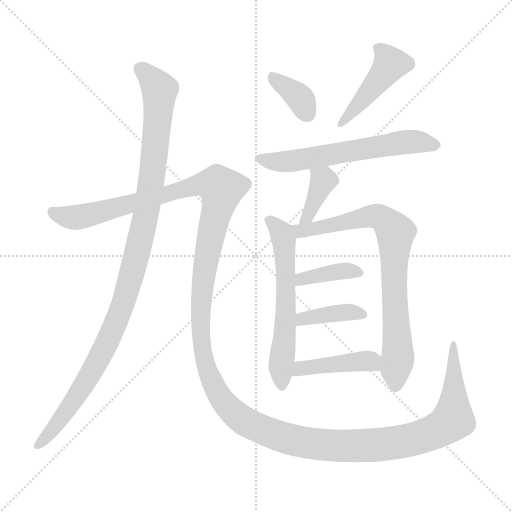
t = 0.00 s
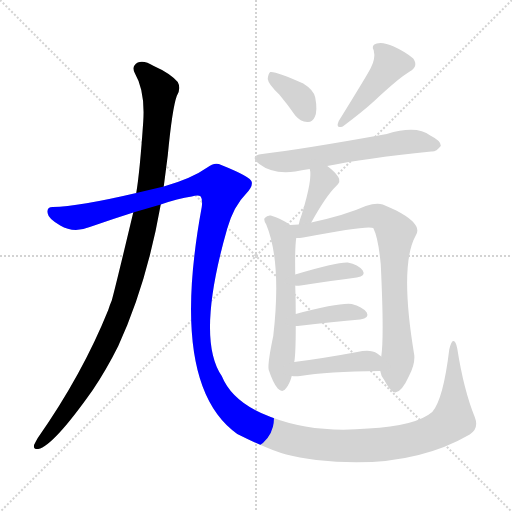
t = 1.92 s
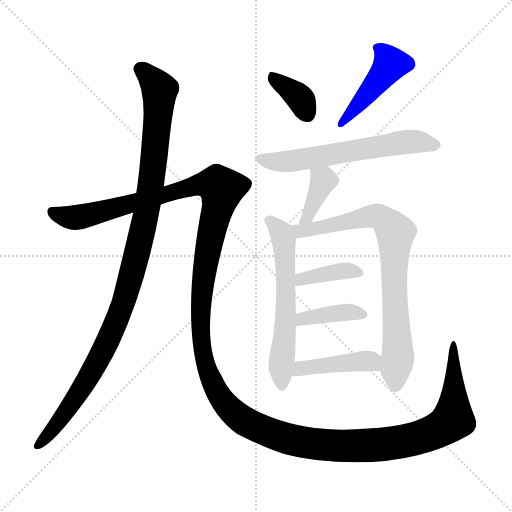
t = 3.84 s
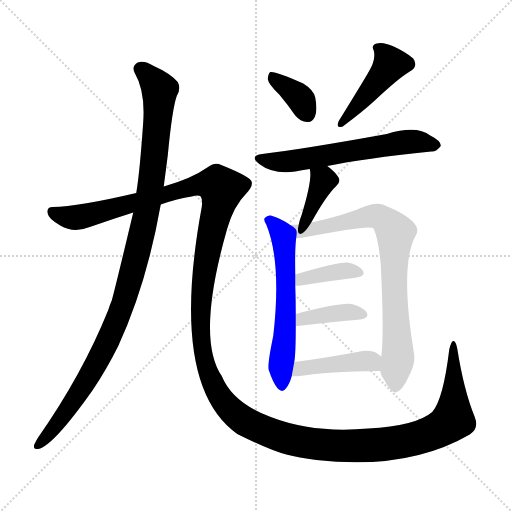
t = 5.77 s
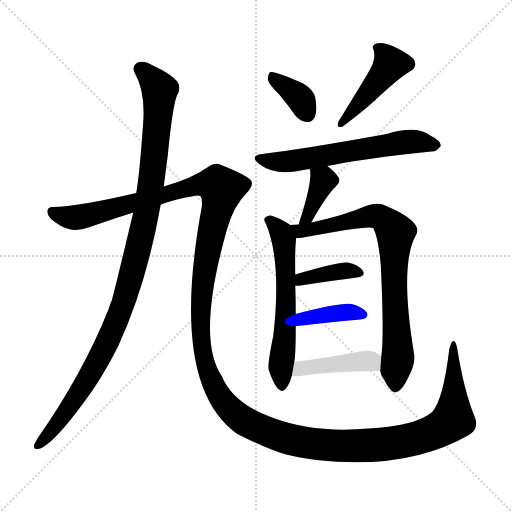
t = 7.69 s
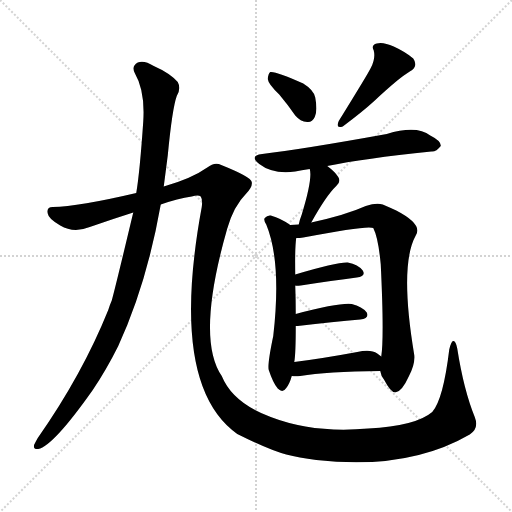
t = 9.61 s

The animated SVG that drew these frames (rendered in a browser with its animation timeline set to each time). Animation: 11 CSS @keyframes rules; one cycle of 9.61 s.

<svg version="1.1" viewBox="0 0 1024 1024" xmlns="http://www.w3.org/2000/svg">
  <g stroke="lightgray" stroke-dasharray="1,1" stroke-width="1" transform="scale(4, 4)">
    <line x1="0" y1="0" x2="256" y2="256"></line>
    <line x1="256" y1="0" x2="0" y2="256"></line>
    <line x1="128" y1="0" x2="128" y2="256"></line>
    <line x1="0" y1="128" x2="256" y2="128"></line>
  </g>
<g transform="scale(1, -1) translate(0, -900)">
   <style type="text/css">
    @keyframes keyframes0 {
      from {
       stroke: blue;
       stroke-dashoffset: 1080;
       stroke-width: 128;
       }
       78% {
       animation-timing-function: step-end;
       stroke: blue;
       stroke-dashoffset: 0;
       stroke-width: 128;
       }
       to {
       stroke: black;
       stroke-width: 1024;
       }
       }
       #make-me-a-hanzi-animation-0 {
         animation: keyframes0 1.128906s both;
         animation-delay: 0.000000s;
         animation-timing-function: linear;
       }
    @keyframes keyframes1 {
      from {
       stroke: blue;
       stroke-dashoffset: 1694;
       stroke-width: 128;
       }
       85% {
       animation-timing-function: step-end;
       stroke: blue;
       stroke-dashoffset: 0;
       stroke-width: 128;
       }
       to {
       stroke: black;
       stroke-width: 1024;
       }
       }
       #make-me-a-hanzi-animation-1 {
         animation: keyframes1 1.628581s both;
         animation-delay: 1.128906s;
         animation-timing-function: linear;
       }
    @keyframes keyframes2 {
      from {
       stroke: blue;
       stroke-dashoffset: 364;
       stroke-width: 128;
       }
       54% {
       animation-timing-function: step-end;
       stroke: blue;
       stroke-dashoffset: 0;
       stroke-width: 128;
       }
       to {
       stroke: black;
       stroke-width: 1024;
       }
       }
       #make-me-a-hanzi-animation-2 {
         animation: keyframes2 0.546224s both;
         animation-delay: 2.757487s;
         animation-timing-function: linear;
       }
    @keyframes keyframes3 {
      from {
       stroke: blue;
       stroke-dashoffset: 444;
       stroke-width: 128;
       }
       59% {
       animation-timing-function: step-end;
       stroke: blue;
       stroke-dashoffset: 0;
       stroke-width: 128;
       }
       to {
       stroke: black;
       stroke-width: 1024;
       }
       }
       #make-me-a-hanzi-animation-3 {
         animation: keyframes3 0.611328s both;
         animation-delay: 3.303711s;
         animation-timing-function: linear;
       }
    @keyframes keyframes4 {
      from {
       stroke: blue;
       stroke-dashoffset: 612;
       stroke-width: 128;
       }
       67% {
       animation-timing-function: step-end;
       stroke: blue;
       stroke-dashoffset: 0;
       stroke-width: 128;
       }
       to {
       stroke: black;
       stroke-width: 1024;
       }
       }
       #make-me-a-hanzi-animation-4 {
         animation: keyframes4 0.748047s both;
         animation-delay: 3.915039s;
         animation-timing-function: linear;
       }
    @keyframes keyframes5 {
      from {
       stroke: blue;
       stroke-dashoffset: 380;
       stroke-width: 128;
       }
       55% {
       animation-timing-function: step-end;
       stroke: blue;
       stroke-dashoffset: 0;
       stroke-width: 128;
       }
       to {
       stroke: black;
       stroke-width: 1024;
       }
       }
       #make-me-a-hanzi-animation-5 {
         animation: keyframes5 0.559245s both;
         animation-delay: 4.663086s;
         animation-timing-function: linear;
       }
    @keyframes keyframes6 {
      from {
       stroke: blue;
       stroke-dashoffset: 598;
       stroke-width: 128;
       }
       66% {
       animation-timing-function: step-end;
       stroke: blue;
       stroke-dashoffset: 0;
       stroke-width: 128;
       }
       to {
       stroke: black;
       stroke-width: 1024;
       }
       }
       #make-me-a-hanzi-animation-6 {
         animation: keyframes6 0.736654s both;
         animation-delay: 5.222331s;
         animation-timing-function: linear;
       }
    @keyframes keyframes7 {
      from {
       stroke: blue;
       stroke-dashoffset: 788;
       stroke-width: 128;
       }
       72% {
       animation-timing-function: step-end;
       stroke: blue;
       stroke-dashoffset: 0;
       stroke-width: 128;
       }
       to {
       stroke: black;
       stroke-width: 1024;
       }
       }
       #make-me-a-hanzi-animation-7 {
         animation: keyframes7 0.891276s both;
         animation-delay: 5.958984s;
         animation-timing-function: linear;
       }
    @keyframes keyframes8 {
      from {
       stroke: blue;
       stroke-dashoffset: 383;
       stroke-width: 128;
       }
       55% {
       animation-timing-function: step-end;
       stroke: blue;
       stroke-dashoffset: 0;
       stroke-width: 128;
       }
       to {
       stroke: black;
       stroke-width: 1024;
       }
       }
       #make-me-a-hanzi-animation-8 {
         animation: keyframes8 0.561686s both;
         animation-delay: 6.850260s;
         animation-timing-function: linear;
       }
    @keyframes keyframes9 {
      from {
       stroke: blue;
       stroke-dashoffset: 391;
       stroke-width: 128;
       }
       56% {
       animation-timing-function: step-end;
       stroke: blue;
       stroke-dashoffset: 0;
       stroke-width: 128;
       }
       to {
       stroke: black;
       stroke-width: 1024;
       }
       }
       #make-me-a-hanzi-animation-9 {
         animation: keyframes9 0.568197s both;
         animation-delay: 7.411947s;
         animation-timing-function: linear;
       }
    @keyframes keyframes10 {
      from {
       stroke: blue;
       stroke-dashoffset: 429;
       stroke-width: 128;
       }
       58% {
       animation-timing-function: step-end;
       stroke: blue;
       stroke-dashoffset: 0;
       stroke-width: 128;
       }
       to {
       stroke: black;
       stroke-width: 1024;
       }
       }
       #make-me-a-hanzi-animation-10 {
         animation: keyframes10 0.599121s both;
         animation-delay: 7.980143s;
         animation-timing-function: linear;
       }
</style>
<path d="M 327.5 527.0 Q 331.5 558.0 335.5 589.0 Q 344.5 683.0 353.5 708.0 Q 362.5 723.0 355.5 736.0 Q 339.5 754.0 307.5 768.0 Q 288.5 780.0 275.5 775.0 Q 262.5 768.0 269.5 754.0 Q 290.5 718.0 286.5 657.0 Q 279.5 555.0 272.5 514.0 L 266.5 475.0 Q 230.5 324.0 223.5 299.0 Q 219.5 290.0 216.5 280.0 Q 164.5 151.0 75.5 24.0 Q 71.5 17.0 68.5 11.0 Q 65.5 1.0 76.5 2.0 Q 106.5 8.0 185.5 120.0 Q 212.5 160.0 236.5 208.0 Q 293.5 332.0 321.5 491.0 L 327.5 527.0 Z" fill="lightgray"></path> 
<path d="M 321.5 491.0 Q 355.5 503.0 383.5 507.0 Q 396.5 511.0 401.5 507.0 Q 405.5 501.0 403.5 486.0 Q 337.5 129.0 474.5 32.0 Q 540.5 -1.0 572.5 -9.0 Q 597.5 -15.0 632.5 -20.0 Q 815.5 -41.0 939.5 31.0 Q 958.5 43.0 949.5 66.0 Q 927.5 120.0 914.5 203.0 Q 911.5 219.0 906.5 218.0 Q 902.5 218.0 898.5 201.0 Q 886.5 101.0 864.5 76.0 Q 831.5 48.0 736.5 43.0 Q 627.5 33.0 541.5 66.0 Q 465.5 94.0 443.5 148.0 Q 391.5 223.0 454.5 443.0 Q 467.5 488.0 492.5 513.0 Q 505.5 526.0 503.5 536.0 Q 502.5 546.0 442.5 570.0 Q 429.5 577.0 414.5 565.0 Q 383.5 543.0 327.5 527.0 L 272.5 514.0 Q 157.5 487.0 105.5 486.0 Q 92.5 486.0 95.5 473.0 Q 96.5 463.0 120.5 449.0 Q 147.5 433.0 179.5 446.0 Q 225.5 462.0 266.5 475.0 L 321.5 491.0 Z" fill="lightgray"></path> 
<path d="M 558.5 711.0 Q 574.5 692.0 590.5 669.0 Q 600.5 657.0 614.5 656.0 Q 624.5 655.0 629.5 666.0 Q 635.5 678.0 630.5 705.0 Q 627.5 720.0 606.5 733.0 Q 551.5 758.0 540.5 756.0 Q 536.5 753.0 535.5 742.0 Q 536.5 732.0 558.5 711.0 Z" fill="lightgray"></path> 
<path d="M 741.5 764.0 Q 737.5 755.0 677.5 658.0 Q 670.5 642.0 685.5 647.0 Q 725.5 677.0 748.5 698.0 Q 797.5 744.0 819.5 757.0 Q 837.5 767.0 826.5 783.0 Q 811.5 796.0 787.5 807.0 Q 765.5 817.0 753.5 813.0 Q 741.5 810.0 747.5 799.0 Q 751.5 783.0 741.5 764.0 Z" fill="lightgray"></path> 
<path d="M 654.5 568.0 Q 726.5 583.0 862.5 597.0 Q 872.5 596.0 881.5 608.0 Q 882.5 618.0 860.5 629.0 Q 833.5 650.0 773.5 632.0 Q 607.5 602.0 524.5 592.0 Q 497.5 589.0 518.5 572.0 Q 545.5 551.0 590.5 557.0 Q 602.5 560.0 619.5 562.0 L 654.5 568.0 Z" fill="lightgray"></path> 
<path d="M 622.5 455.0 Q 652.5 509.0 672.5 528.0 Q 682.5 537.0 676.5 546.0 Q 670.5 556.0 654.5 568.0 C 630.5 586.0 613.5 591.0 619.5 562.0 Q 625.5 543.0 603.5 471.0 Q 599.5 461.0 597.5 451.0 C 590.5 422.0 607.5 429.0 622.5 455.0 Z" fill="lightgray"></path> 
<path d="M 580.5 450.0 Q 562.5 463.0 541.5 469.0 Q 534.5 470.0 529.5 464.0 Q 526.5 460.0 532.5 451.0 Q 563.5 376.0 546.5 228.0 Q 534.5 171.0 537.5 160.0 Q 546.5 133.0 555.5 123.0 Q 565.5 113.0 572.5 124.0 Q 579.5 133.0 583.5 148.0 L 588.5 176.0 Q 591.5 191.0 591.5 248.0 L 591.5 272.0 Q 591.5 300.0 590.5 329.0 L 590.5 351.0 Q 589.5 405.0 592.5 424.0 C 594.5 441.0 594.5 441.0 580.5 450.0 Z" fill="lightgray"></path> 
<path d="M 760.5 158.0 Q 761.5 149.0 768.5 140.0 Q 781.5 115.0 790.5 115.0 Q 803.5 116.0 817.5 147.0 Q 830.5 171.0 828.5 190.0 Q 798.5 370.0 831.5 429.0 Q 846.5 451.0 792.5 479.0 Q 779.5 485.0 765.5 491.0 Q 752.5 495.0 731.5 488.0 Q 691.5 470.0 622.5 455.0 L 597.5 451.0 Q 588.5 451.0 580.5 450.0 C 550.5 448.0 562.5 421.0 592.5 424.0 Q 599.5 424.0 606.5 425.0 Q 735.5 450.0 746.5 444.0 Q 756.5 425.0 761.5 371.0 Q 768.5 226.0 762.5 187.0 L 760.5 158.0 Z" fill="lightgray"></path> 
<path d="M 590.5 329.0 Q 591.5 328.0 601.5 329.0 Q 665.5 339.0 713.5 345.0 Q 732.5 348.0 725.5 359.0 Q 716.5 371.0 695.5 375.0 Q 673.5 376.0 590.5 351.0 C 561.5 342.0 560.5 332.0 590.5 329.0 Z" fill="lightgray"></path> 
<path d="M 591.5 248.0 Q 592.5 248.0 595.5 248.0 Q 667.5 257.0 720.5 261.0 Q 739.5 264.0 733.5 275.0 Q 724.5 287.0 703.5 292.0 Q 678.5 295.0 591.5 272.0 C 562.5 264.0 561.5 247.0 591.5 248.0 Z" fill="lightgray"></path> 
<path d="M 583.5 148.0 Q 590.5 147.0 600.5 148.0 Q 652.5 157.0 760.5 158.0 C 790.5 158.0 786.5 169.0 762.5 187.0 Q 758.5 190.0 754.5 193.0 Q 741.5 202.0 714.5 196.0 Q 644.5 183.0 588.5 176.0 C 558.5 172.0 553.5 150.0 583.5 148.0 Z" fill="lightgray"></path> 
      <clipPath id="make-me-a-hanzi-clip-0">
      <path d="M 327.5 527.0 Q 331.5 558.0 335.5 589.0 Q 344.5 683.0 353.5 708.0 Q 362.5 723.0 355.5 736.0 Q 339.5 754.0 307.5 768.0 Q 288.5 780.0 275.5 775.0 Q 262.5 768.0 269.5 754.0 Q 290.5 718.0 286.5 657.0 Q 279.5 555.0 272.5 514.0 L 266.5 475.0 Q 230.5 324.0 223.5 299.0 Q 219.5 290.0 216.5 280.0 Q 164.5 151.0 75.5 24.0 Q 71.5 17.0 68.5 11.0 Q 65.5 1.0 76.5 2.0 Q 106.5 8.0 185.5 120.0 Q 212.5 160.0 236.5 208.0 Q 293.5 332.0 321.5 491.0 L 327.5 527.0 Z" fill="lightgray"></path>
      </clipPath>
      <path clip-path="url(#make-me-a-hanzi-clip-0)" d="M 280.5 762.0 L 304.5 742.0 L 319.5 715.0 L 295.5 487.0 L 262.5 348.0 L 235.5 263.0 L 179.5 149.0 L 117.5 56.0 L 76.5 10.0 " fill="none" id="make-me-a-hanzi-animation-0" stroke-dasharray="952 1904" stroke-linecap="round"></path>

      <clipPath id="make-me-a-hanzi-clip-1">
      <path d="M 321.5 491.0 Q 355.5 503.0 383.5 507.0 Q 396.5 511.0 401.5 507.0 Q 405.5 501.0 403.5 486.0 Q 337.5 129.0 474.5 32.0 Q 540.5 -1.0 572.5 -9.0 Q 597.5 -15.0 632.5 -20.0 Q 815.5 -41.0 939.5 31.0 Q 958.5 43.0 949.5 66.0 Q 927.5 120.0 914.5 203.0 Q 911.5 219.0 906.5 218.0 Q 902.5 218.0 898.5 201.0 Q 886.5 101.0 864.5 76.0 Q 831.5 48.0 736.5 43.0 Q 627.5 33.0 541.5 66.0 Q 465.5 94.0 443.5 148.0 Q 391.5 223.0 454.5 443.0 Q 467.5 488.0 492.5 513.0 Q 505.5 526.0 503.5 536.0 Q 502.5 546.0 442.5 570.0 Q 429.5 577.0 414.5 565.0 Q 383.5 543.0 327.5 527.0 L 272.5 514.0 Q 157.5 487.0 105.5 486.0 Q 92.5 486.0 95.5 473.0 Q 96.5 463.0 120.5 449.0 Q 147.5 433.0 179.5 446.0 Q 225.5 462.0 266.5 475.0 L 321.5 491.0 Z" fill="lightgray"></path>
      </clipPath>
      <path clip-path="url(#make-me-a-hanzi-clip-1)" d="M 103.5 477.0 L 123.5 468.0 L 154.5 465.0 L 392.5 530.0 L 437.5 528.0 L 443.5 521.0 L 419.5 423.0 L 401.5 299.0 L 401.5 228.0 L 411.5 168.0 L 431.5 120.0 L 464.5 77.0 L 496.5 53.0 L 556.5 28.0 L 629.5 12.0 L 743.5 9.0 L 829.5 22.0 L 882.5 43.0 L 902.5 57.0 L 907.5 73.0 L 906.5 214.0 " fill="none" id="make-me-a-hanzi-animation-1" stroke-dasharray="1566 3132" stroke-linecap="round"></path>

      <clipPath id="make-me-a-hanzi-clip-2">
      <path d="M 558.5 711.0 Q 574.5 692.0 590.5 669.0 Q 600.5 657.0 614.5 656.0 Q 624.5 655.0 629.5 666.0 Q 635.5 678.0 630.5 705.0 Q 627.5 720.0 606.5 733.0 Q 551.5 758.0 540.5 756.0 Q 536.5 753.0 535.5 742.0 Q 536.5 732.0 558.5 711.0 Z" fill="lightgray"></path>
      </clipPath>
      <path clip-path="url(#make-me-a-hanzi-clip-2)" d="M 543.5 747.0 L 596.5 707.0 L 615.5 670.0 " fill="none" id="make-me-a-hanzi-animation-2" stroke-dasharray="236 472" stroke-linecap="round"></path>

      <clipPath id="make-me-a-hanzi-clip-3">
      <path d="M 741.5 764.0 Q 737.5 755.0 677.5 658.0 Q 670.5 642.0 685.5 647.0 Q 725.5 677.0 748.5 698.0 Q 797.5 744.0 819.5 757.0 Q 837.5 767.0 826.5 783.0 Q 811.5 796.0 787.5 807.0 Q 765.5 817.0 753.5 813.0 Q 741.5 810.0 747.5 799.0 Q 751.5 783.0 741.5 764.0 Z" fill="lightgray"></path>
      </clipPath>
      <path clip-path="url(#make-me-a-hanzi-clip-3)" d="M 759.5 802.0 L 780.5 772.0 L 742.5 720.0 L 697.5 670.0 L 688.5 667.0 L 687.5 657.0 " fill="none" id="make-me-a-hanzi-animation-3" stroke-dasharray="316 632" stroke-linecap="round"></path>

      <clipPath id="make-me-a-hanzi-clip-4">
      <path d="M 654.5 568.0 Q 726.5 583.0 862.5 597.0 Q 872.5 596.0 881.5 608.0 Q 882.5 618.0 860.5 629.0 Q 833.5 650.0 773.5 632.0 Q 607.5 602.0 524.5 592.0 Q 497.5 589.0 518.5 572.0 Q 545.5 551.0 590.5 557.0 Q 602.5 560.0 619.5 562.0 L 654.5 568.0 Z" fill="lightgray"></path>
      </clipPath>
      <path clip-path="url(#make-me-a-hanzi-clip-4)" d="M 519.5 583.0 L 580.5 577.0 L 804.5 616.0 L 838.5 617.0 L 871.5 610.0 " fill="none" id="make-me-a-hanzi-animation-4" stroke-dasharray="484 968" stroke-linecap="round"></path>

      <clipPath id="make-me-a-hanzi-clip-5">
      <path d="M 622.5 455.0 Q 652.5 509.0 672.5 528.0 Q 682.5 537.0 676.5 546.0 Q 670.5 556.0 654.5 568.0 C 630.5 586.0 613.5 591.0 619.5 562.0 Q 625.5 543.0 603.5 471.0 Q 599.5 461.0 597.5 451.0 C 590.5 422.0 607.5 429.0 622.5 455.0 Z" fill="lightgray"></path>
      </clipPath>
      <path clip-path="url(#make-me-a-hanzi-clip-5)" d="M 626.5 559.0 L 646.5 540.0 L 617.5 469.0 L 603.5 455.0 " fill="none" id="make-me-a-hanzi-animation-5" stroke-dasharray="252 504" stroke-linecap="round"></path>

      <clipPath id="make-me-a-hanzi-clip-6">
      <path d="M 580.5 450.0 Q 562.5 463.0 541.5 469.0 Q 534.5 470.0 529.5 464.0 Q 526.5 460.0 532.5 451.0 Q 563.5 376.0 546.5 228.0 Q 534.5 171.0 537.5 160.0 Q 546.5 133.0 555.5 123.0 Q 565.5 113.0 572.5 124.0 Q 579.5 133.0 583.5 148.0 L 588.5 176.0 Q 591.5 191.0 591.5 248.0 L 591.5 272.0 Q 591.5 300.0 590.5 329.0 L 590.5 351.0 Q 589.5 405.0 592.5 424.0 C 594.5 441.0 594.5 441.0 580.5 450.0 Z" fill="lightgray"></path>
      </clipPath>
      <path clip-path="url(#make-me-a-hanzi-clip-6)" d="M 538.5 459.0 L 563.5 434.0 L 572.5 361.0 L 563.5 128.0 " fill="none" id="make-me-a-hanzi-animation-6" stroke-dasharray="470 940" stroke-linecap="round"></path>

      <clipPath id="make-me-a-hanzi-clip-7">
      <path d="M 760.5 158.0 Q 761.5 149.0 768.5 140.0 Q 781.5 115.0 790.5 115.0 Q 803.5 116.0 817.5 147.0 Q 830.5 171.0 828.5 190.0 Q 798.5 370.0 831.5 429.0 Q 846.5 451.0 792.5 479.0 Q 779.5 485.0 765.5 491.0 Q 752.5 495.0 731.5 488.0 Q 691.5 470.0 622.5 455.0 L 597.5 451.0 Q 588.5 451.0 580.5 450.0 C 550.5 448.0 562.5 421.0 592.5 424.0 Q 599.5 424.0 606.5 425.0 Q 735.5 450.0 746.5 444.0 Q 756.5 425.0 761.5 371.0 Q 768.5 226.0 762.5 187.0 L 760.5 158.0 Z" fill="lightgray"></path>
      </clipPath>
      <path clip-path="url(#make-me-a-hanzi-clip-7)" d="M 585.5 444.0 L 600.5 437.0 L 618.5 438.0 L 752.5 468.0 L 786.5 443.0 L 796.5 196.0 L 791.5 125.0 " fill="none" id="make-me-a-hanzi-animation-7" stroke-dasharray="660 1320" stroke-linecap="round"></path>

      <clipPath id="make-me-a-hanzi-clip-8">
      <path d="M 590.5 329.0 Q 591.5 328.0 601.5 329.0 Q 665.5 339.0 713.5 345.0 Q 732.5 348.0 725.5 359.0 Q 716.5 371.0 695.5 375.0 Q 673.5 376.0 590.5 351.0 C 561.5 342.0 560.5 332.0 590.5 329.0 Z" fill="lightgray"></path>
      </clipPath>
      <path clip-path="url(#make-me-a-hanzi-clip-8)" d="M 596.5 335.0 L 605.5 344.0 L 661.5 355.0 L 697.5 359.0 L 717.5 354.0 " fill="none" id="make-me-a-hanzi-animation-8" stroke-dasharray="255 510" stroke-linecap="round"></path>

      <clipPath id="make-me-a-hanzi-clip-9">
      <path d="M 591.5 248.0 Q 592.5 248.0 595.5 248.0 Q 667.5 257.0 720.5 261.0 Q 739.5 264.0 733.5 275.0 Q 724.5 287.0 703.5 292.0 Q 678.5 295.0 591.5 272.0 C 562.5 264.0 561.5 247.0 591.5 248.0 Z" fill="lightgray"></path>
      </clipPath>
      <path clip-path="url(#make-me-a-hanzi-clip-9)" d="M 593.5 254.0 L 606.5 264.0 L 672.5 274.0 L 724.5 271.0 " fill="none" id="make-me-a-hanzi-animation-9" stroke-dasharray="263 526" stroke-linecap="round"></path>

      <clipPath id="make-me-a-hanzi-clip-10">
      <path d="M 583.5 148.0 Q 590.5 147.0 600.5 148.0 Q 652.5 157.0 760.5 158.0 C 790.5 158.0 786.5 169.0 762.5 187.0 Q 758.5 190.0 754.5 193.0 Q 741.5 202.0 714.5 196.0 Q 644.5 183.0 588.5 176.0 C 558.5 172.0 553.5 150.0 583.5 148.0 Z" fill="lightgray"></path>
      </clipPath>
      <path clip-path="url(#make-me-a-hanzi-clip-10)" d="M 587.5 154.0 L 600.5 163.0 L 709.5 177.0 L 741.5 178.0 L 750.5 166.0 " fill="none" id="make-me-a-hanzi-animation-10" stroke-dasharray="301 602" stroke-linecap="round"></path>

</g>
</svg>
